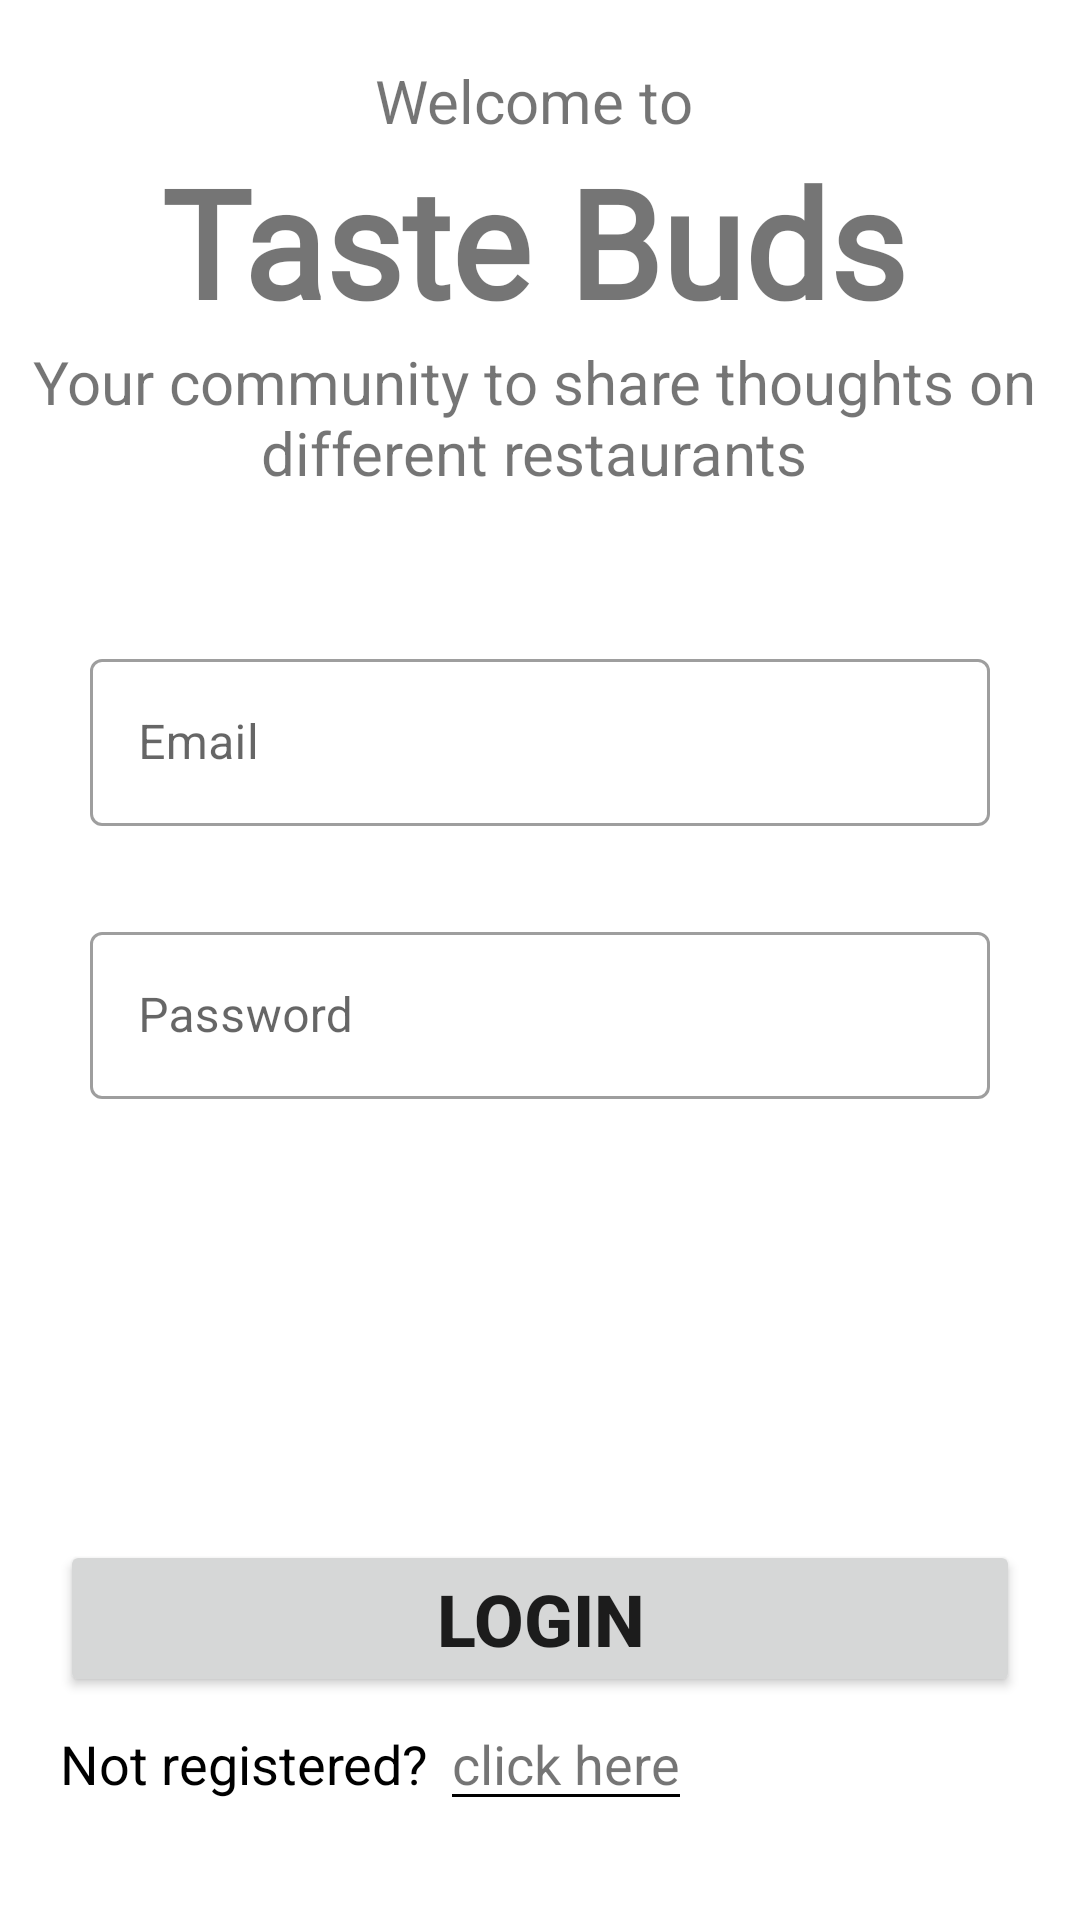

This screen was rendered from an Android layout file. Write that file and the resources it references.
<!-- AndroidManifest.xml: application theme Theme.TasteBuds -->
<!-- res/layout/activity_login.xml -->
<?xml version="1.0" encoding="utf-8"?>
<androidx.constraintlayout.widget.ConstraintLayout xmlns:android="http://schemas.android.com/apk/res/android"
    xmlns:app="http://schemas.android.com/apk/res-auto"
    xmlns:tools="http://schemas.android.com/tools"
    android:layout_width="match_parent"
    android:layout_height="match_parent"
    tools:context=".LoginActivity">

    <LinearLayout
        android:id="@+id/linearLayoutCompat"
        android:layout_width="410dp"
        android:layout_height="wrap_content"
        android:layout_marginTop="20dp"
        android:orientation="vertical"
        app:layout_constraintEnd_toEndOf="parent"
        app:layout_constraintHorizontal_bias="0.552"
        app:layout_constraintStart_toStartOf="parent"
        app:layout_constraintTop_toTopOf="parent">

        <TextView
            android:id="@+id/textView8"
            android:layout_width="wrap_content"
            android:layout_height="wrap_content"
            android:layout_gravity="center_horizontal|center_vertical"
            android:text="Welcome to"
            android:textSize="20sp" />

        <TextView
            android:id="@+id/textView"
            android:layout_width="wrap_content"
            android:layout_height="wrap_content"
            android:layout_gravity="center|center_horizontal|center_vertical"
            android:fontFamily="@font/sansita"
            android:text="Taste Buds"
            android:textSize="50sp"
            android:textStyle="bold" />

        <TextView
            android:id="@+id/textView9"
            android:layout_width="match_parent"
            android:layout_height="wrap_content"
            android:layout_gravity="center|center_horizontal|center_vertical"
            android:text="Your community to share thoughts on different restaurants"
            android:textAlignment="center"
            android:textSize="20sp" />

    </LinearLayout>

    <LinearLayout
        android:id="@+id/linearLayout2"
        android:layout_width="0dp"
        android:layout_height="wrap_content"
        android:layout_marginStart="20dp"
        android:layout_marginTop="40dp"
        android:layout_marginEnd="20dp"
        android:orientation="vertical"
        app:layout_constraintEnd_toEndOf="parent"
        app:layout_constraintStart_toStartOf="parent"
        app:layout_constraintTop_toBottomOf="@+id/linearLayoutCompat">

        <com.google.android.material.textfield.TextInputLayout
            style="@style/Widget.MaterialComponents.TextInputLayout.OutlinedBox"
            android:layout_width="match_parent"
            android:layout_height="match_parent"
            android:layout_marginStart="10dp"
            android:layout_marginTop="10dp"
            android:layout_marginEnd="10dp">

            <com.google.android.material.textfield.TextInputEditText
                android:id="@+id/email_et"
                android:layout_width="match_parent"
                android:layout_height="wrap_content"
                android:hint="Email" />
        </com.google.android.material.textfield.TextInputLayout>

        <com.google.android.material.textfield.TextInputLayout
            style="@style/Widget.MaterialComponents.TextInputLayout.OutlinedBox"
            android:layout_width="match_parent"
            android:layout_height="match_parent"
            android:layout_marginStart="10dp"
            android:layout_marginTop="30dp"
            android:layout_marginEnd="10dp">

            <com.google.android.material.textfield.TextInputEditText
                android:id="@+id/password_et"
                android:layout_width="match_parent"
                android:layout_height="wrap_content"
                android:hint="Password"
                android:inputType="textPassword" />
        </com.google.android.material.textfield.TextInputLayout>

    </LinearLayout>

    <Button
        android:id="@+id/login_btn_login"
        android:layout_width="0dp"
        android:layout_height="wrap_content"
        android:layout_marginStart="20dp"
        android:layout_marginEnd="20dp"
        android:layout_marginBottom="10dp"
        android:text="Login"
        android:textSize="24sp"
        android:textStyle="bold"
        app:layout_constraintBottom_toTopOf="@+id/linearLayout7"
        app:layout_constraintEnd_toEndOf="parent"
        app:layout_constraintStart_toStartOf="parent" />

    <LinearLayout
        android:id="@+id/linearLayout7"
        android:layout_width="wrap_content"
        android:layout_height="wrap_content"
        android:layout_marginStart="20dp"
        android:layout_marginBottom="40dp"
        android:orientation="horizontal"
        app:layout_constraintBottom_toBottomOf="parent"
        app:layout_constraintStart_toStartOf="parent">

        <TextView
            android:id="@+id/textView5"
            android:layout_width="wrap_content"
            android:layout_height="wrap_content"
            android:layout_weight="1"
            android:text="Not registered?"
            android:textColor=" #000000"
            android:textSize="18sp" />

        <TextView
            android:id="@+id/login_textview_registerText"
            android:layout_width="wrap_content"
            android:layout_height="wrap_content"
            android:layout_marginStart="8dp"
            android:layout_weight="1"
            android:background="@drawable/black_underline"
            android:clickable="true"
            android:text="click here"
            android:textSize="18sp"
            app:layout_constraintEnd_toStartOf="@+id/textView5" />

    </LinearLayout>

</androidx.constraintlayout.widget.ConstraintLayout>
<!-- resources referenced by this layout -->
<resources>
  <!-- drawable black_underline (drawable) -->
  <?xml version="1.0" encoding="utf-8"?>
  <layer-list xmlns:android="http://schemas.android.com/apk/res/android" >
      <item
          android:bottom="1dp"
          android:left="-2dp"
          android:right="-2dp"
          android:top="-2dp">
          <shape android:shape="rectangle" >
              <stroke
                  android:width="1dp"
                  android:color="#FF000000" />
  
              <solid android:color="#00FFFFFF" />
  
              <padding
                  android:bottom="0dp" />
          </shape>
      </item>
  
  </layer-list>
  <style name="Theme.TasteBuds" parent="Theme.MaterialComponents.DayNight.DarkActionBar">
          
          <item name="colorPrimary">@color/primary_grey</item>
          <item name="colorPrimaryVariant">@color/black</item>
          <item name="colorOnPrimary">@color/white</item>
          
          <item name="colorSecondary">@color/teal_200</item>
          <item name="colorSecondaryVariant">@color/teal_700</item>
          <item name="colorOnSecondary">@color/black</item>
          
          <item name="android:statusBarColor">?attr/colorPrimaryVariant</item>
          
      </style>
  <color name="primary_grey">#212121</color>
  <color name="black">#FF000000</color>
  <color name="white">#FFFFFFFF</color>
  <color name="teal_200">#FF03DAC5</color>
  <color name="teal_700">#FF018786</color>
</resources>
